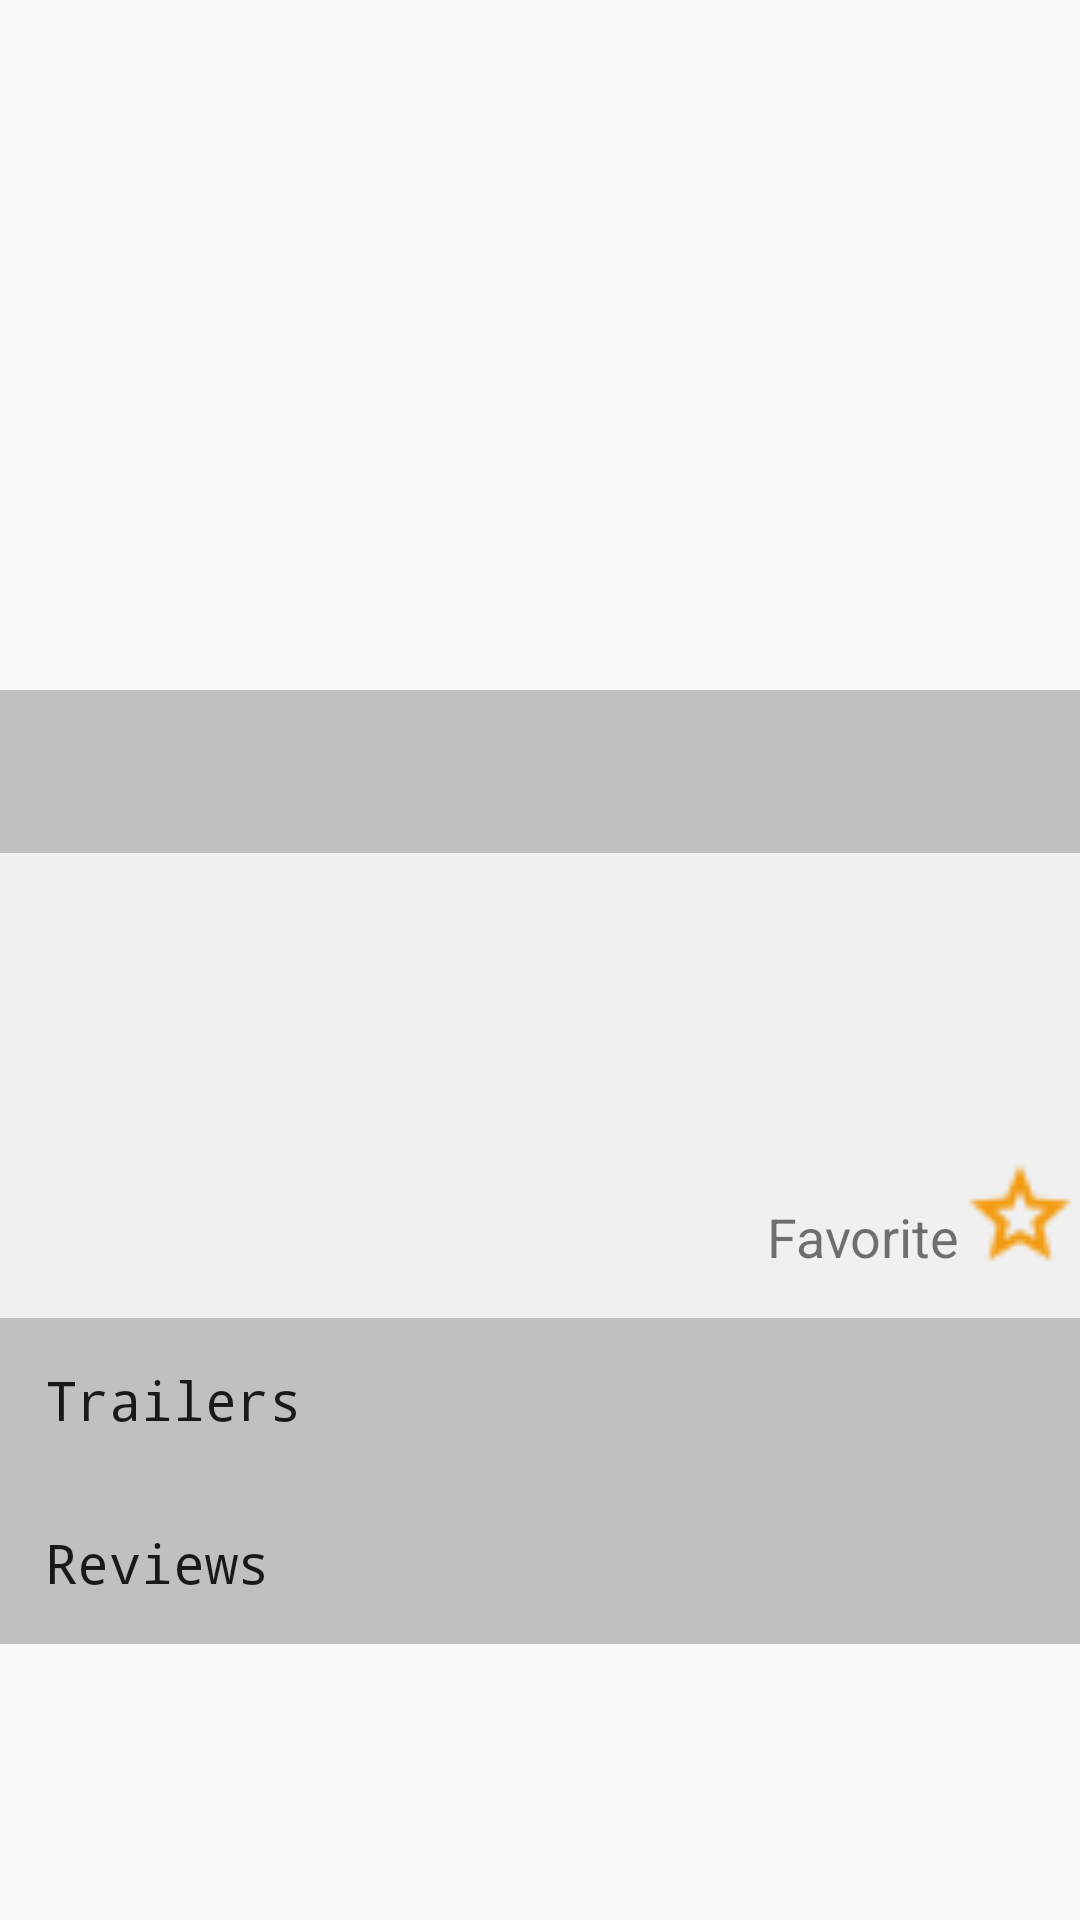

Layout XML and referenced resources for this Android screen:
<!-- AndroidManifest.xml: application theme CustomTheme -->
<!-- res/layout/activity_detail_movie.xml -->
<?xml version="1.0" encoding="utf-8"?>
<ScrollView xmlns:android="http://schemas.android.com/apk/res/android"
    android:layout_width="match_parent"
    android:layout_height="match_parent"

    >

    <LinearLayout
        android:id="@+id/ll_detail"
        android:layout_width="match_parent"
        android:layout_height="match_parent"
        android:orientation="vertical">

        <ImageView
            android:id="@+id/iv_poster_detail"
            android:layout_width="match_parent"
            android:layout_height="230dp" />

        <TextView
            android:id="@+id/tv_title_detail"
            android:shadowColor="@color/colorPrimaryDark"
            android:shadowDx="30"
            android:shadowDy="30"
            style="@style/movieDetail"
            android:textSize="18dp" />

        <TextView

            android:id="@+id/tv_overview_detail"
            android:background="#f0f0f0"
            style="@style/movieDetail"
            android:textSize="15dp" />

        <TextView
            android:id="@+id/tv_release_detail"
            android:background="#f0f0f0"
            style="@style/movieDetail"
            android:textSize="15dp" />

        <FrameLayout
            android:layout_width="match_parent"
            android:layout_height="wrap_content"
           >

            <TextView
                android:id="@+id/tv_average_detail"
                android:background="#f0f0f0"
                style="@style/movieDetail"
                android:textSize="18dp" />

            <TextView
                android:layout_width="wrap_content"
                android:layout_height="wrap_content"
                android:background="#f0f0f0"
                android:text="@string/favorite"
                android:layout_gravity="end"
                android:paddingBottom="15dp"
                android:paddingLeft="15dp"
                android:paddingTop="15dp"
                android:paddingRight="40dp"

                android:textSize="18dp" />
            <ImageButton
                android:id="@+id/ib_favorite"
                android:layout_gravity="end"
                android:paddingTop="15dp"
                android:layout_width="40dp"
                android:layout_height="40dp"
                android:background="@drawable/icons8_star_24"
                android:onClick="alterFavorite"
                android:text="Button" />

        </FrameLayout>

        <TextView
            style="@style/movieDetail"
            android:text="@string/trailer"
            android:textSize="18dp" />

        <LinearLayout
            android:id="@+id/ll_video"
            android:layout_width="match_parent"
            android:layout_height="match_parent"
            android:background="#f0f0f0"
            android:orientation="vertical">

        </LinearLayout>

        <TextView
            style="@style/movieDetail"
            android:text="@string/review"
            android:textSize="18dp" />

        <LinearLayout
            android:id="@+id/ll_review"
            android:layout_width="match_parent"
            android:layout_height="match_parent"
            android:background="#f0f0f0"
            android:orientation="vertical"></LinearLayout>

    </LinearLayout>

</ScrollView>
<!-- resources referenced by this layout -->
<resources>
  <!-- drawable icons8_star_24: png bitmap (drawable, 783 bytes) -->
  <string name="favorite">Favorite</string>
  <string name="review">Reviews</string>
  <string name="trailer">Trailers</string>
  <style name="movieDetail" parent="CustomTheme">
          <item name="android:background">#c0c0c0</item>
          <item name="android:fontFamily">monospace</item>
          <item name="android:padding">15dp</item>
          <item name="android:layout_width">match_parent</item>
          <item name="android:layout_height">match_parent</item>
  
      </style>
  <style name="CustomTheme" parent="Theme.AppCompat.Light.DarkActionBar">
          
          <item name="colorPrimary">@color/colorRed</item>
          <item name="colorPrimaryDark">@color/colorBlack</item>
          <item name="colorAccent">@color/colorAccent</item>
  
      </style>
  <!-- not gathered from this repository: default colours our renderer supplied (Android Studio template values) -->
  <color name="colorPrimaryDark">#FF3700B3</color>
  <color name="colorAccent">#FF03DAC5</color>
</resources>
